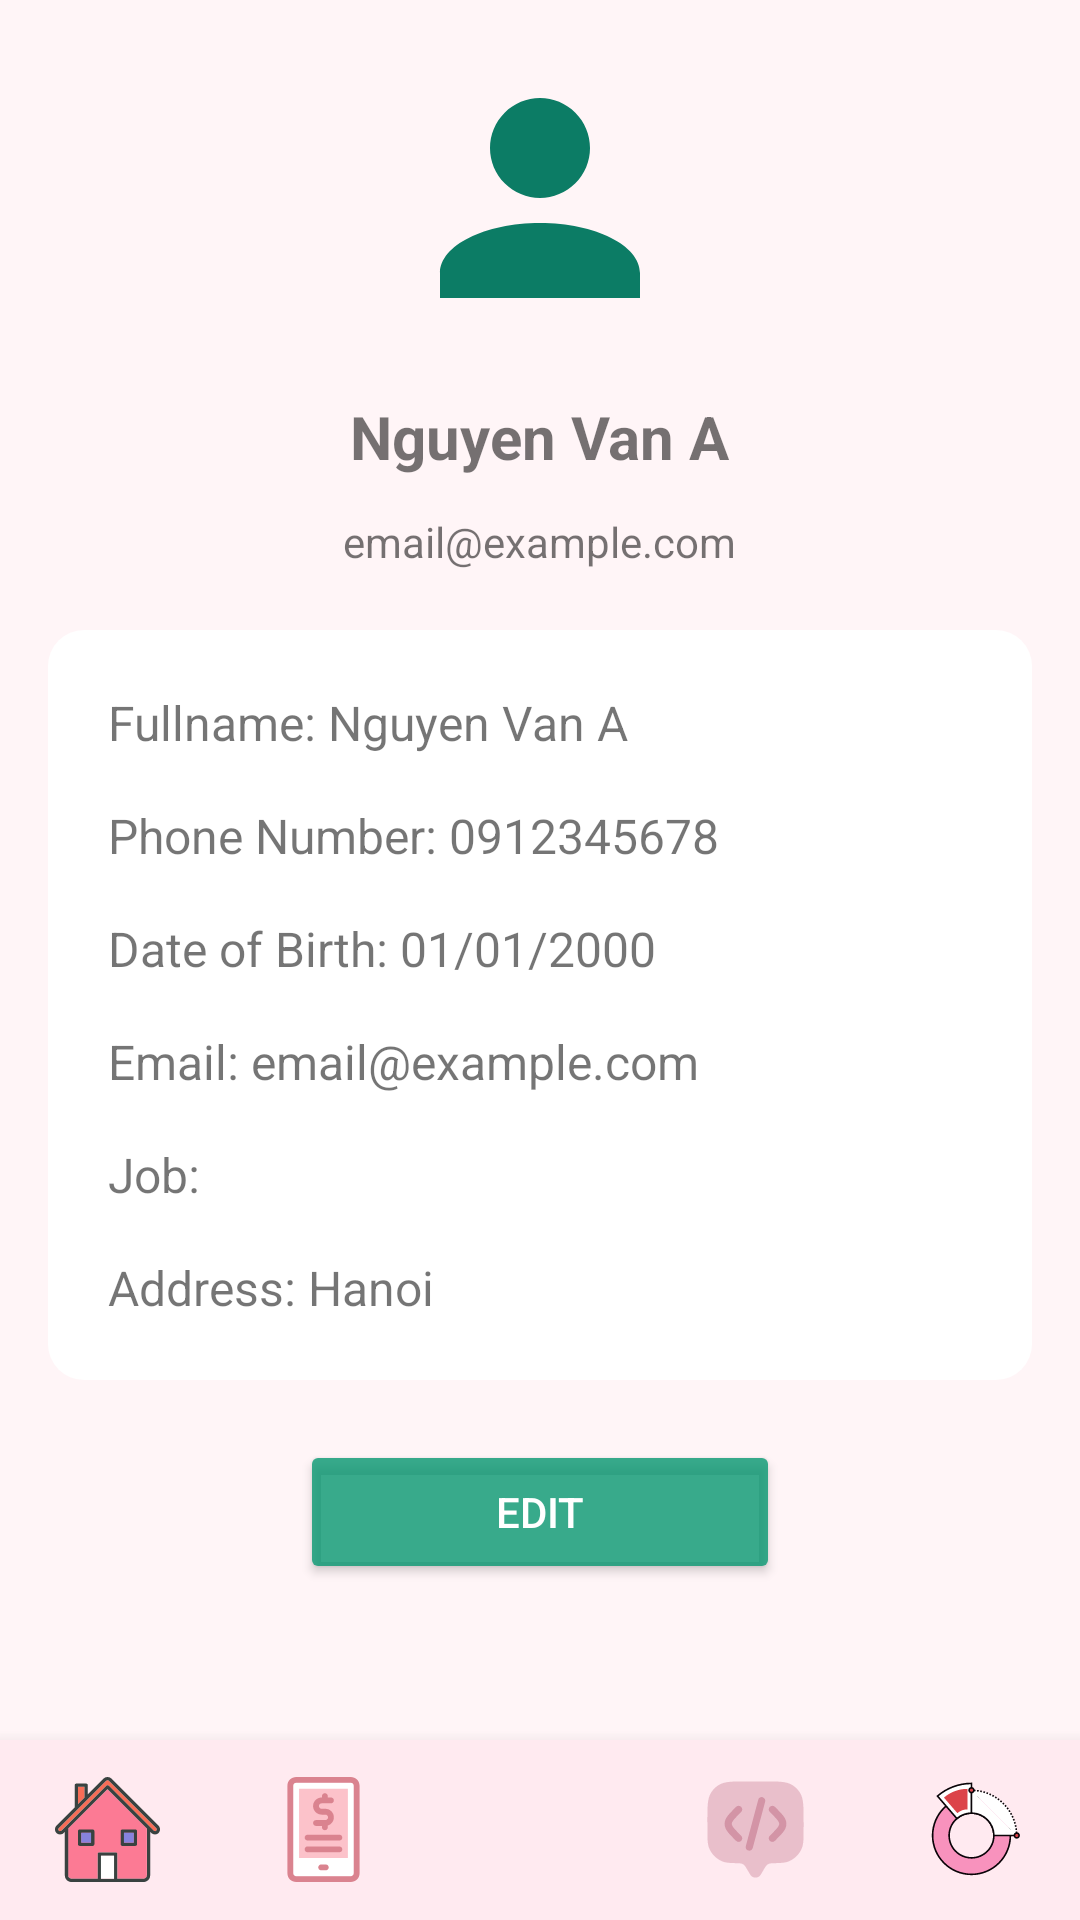

This screen was rendered from an Android layout file. Write that file and the resources it references.
<!-- AndroidManifest.xml: application theme Theme.MyMoney -->
<!-- res/layout/activity_profile.xml -->
<?xml version="1.0" encoding="utf-8"?>
<androidx.constraintlayout.widget.ConstraintLayout xmlns:android="http://schemas.android.com/apk/res/android"
    xmlns:app="http://schemas.android.com/apk/res-auto"
    android:layout_width="match_parent"
    android:layout_height="match_parent">

    
    <ScrollView
        android:layout_width="match_parent"
        android:layout_height="0dp"
        android:padding="16dp"
        app:layout_constraintTop_toTopOf="parent"
        app:layout_constraintBottom_toTopOf="@id/navigation_bar">

        <LinearLayout
            android:orientation="vertical"
            android:layout_width="match_parent"
            android:layout_height="wrap_content"
            android:gravity="center_horizontal">

            
            <ImageView
                android:id="@+id/imgAvatar"
                android:layout_width="100dp"
                android:layout_height="100dp"
                android:src="@drawable/ic_account"
                android:contentDescription="Avatar"
                android:layout_marginBottom="16dp"
                android:scaleType="centerCrop" />

            
            <TextView
                android:id="@+id/tvFullName"
                android:layout_width="wrap_content"
                android:layout_height="wrap_content"
                android:text="Nguyen Van A"
                android:textSize="20sp"
                android:textStyle="bold"
                android:layout_marginBottom="12dp" />

            
            <TextView
                android:id="@+id/tvEmail"
                android:layout_width="wrap_content"
                android:layout_height="wrap_content"
                android:text="email@example.com"
                android:textSize="14sp"
                android:layout_marginBottom="20dp" />

            
            <LinearLayout
                android:layout_width="match_parent"
                android:layout_height="wrap_content"
                android:orientation="vertical"
                android:padding="12dp"
                android:background="@drawable/rounded_card">

                <TextView
                    android:text="Fullname: Nguyen Van A"
                    android:layout_width="match_parent"
                    android:layout_height="wrap_content"
                    android:padding="8dp"
                    android:textSize="16sp" />

                <TextView
                    android:text="Phone Number: 0912345678"
                    android:layout_width="match_parent"
                    android:layout_height="wrap_content"
                    android:padding="8dp"
                    android:textSize="16sp" />

                <TextView
                    android:text="Date of Birth: 01/01/2000"
                    android:layout_width="match_parent"
                    android:layout_height="wrap_content"
                    android:padding="8dp"
                    android:textSize="16sp" />

                <TextView
                    android:text="Email: email@example.com"
                    android:layout_width="match_parent"
                    android:layout_height="wrap_content"
                    android:padding="8dp"
                    android:textSize="16sp" />

                <TextView
                    android:text="Job: "
                    android:layout_width="match_parent"
                    android:layout_height="wrap_content"
                    android:padding="8dp"
                    android:textSize="16sp" />

                <TextView
                    android:text="Address: Hanoi"
                    android:layout_width="match_parent"
                    android:layout_height="wrap_content"
                    android:padding="8dp"
                    android:textSize="16sp" />
            </LinearLayout>

            
            <Button
                android:id="@+id/btnEditProfile"
                android:layout_width="160dp"
                android:layout_height="wrap_content"
                android:layout_marginTop="20dp"
                android:backgroundTint="@color/primary_green"
                android:padding="12dp"
                android:text="Edit"
                android:textColor="@android:color/white" />

        </LinearLayout>
    </ScrollView>

    
    <include
        android:id="@+id/navigation_bar"
        layout="@layout/navigation_bar"
        android:layout_width="match_parent"
        android:layout_height="60dp"
        app:layout_constraintBottom_toBottomOf="parent" />

</androidx.constraintlayout.widget.ConstraintLayout>
<!-- res/layout/navigation_bar.xml (included above) -->
<?xml version="1.0" encoding="utf-8"?>
<LinearLayout xmlns:android="http://schemas.android.com/apk/res/android"
    xmlns:app="http://schemas.android.com/apk/res-auto"
    android:id="@+id/bottom_navigation"
    android:layout_width="match_parent"
    android:layout_height="wrap_content"
    android:orientation="horizontal"
    android:background="@color/item_background"
    android:elevation="8dp">

    
    <LinearLayout
        android:id="@+id/nav_home"
        android:layout_width="0dp"
        android:layout_height="match_parent"
        android:layout_weight="1"
        android:orientation="vertical"
        android:gravity="center"
        android:clickable="true"
        android:background="?android:attr/selectableItemBackground">

        <ImageView
            android:layout_width="35dp"
            android:layout_height="35dp"
            android:src="@drawable/ic_house" />

    </LinearLayout>

    
    <LinearLayout
        android:id="@+id/nav_history"
        android:layout_width="0dp"
        android:layout_height="match_parent"
        android:layout_weight="1"
        android:orientation="vertical"
        android:gravity="center"
        android:clickable="true"
        android:background="?android:attr/selectableItemBackground">

        <ImageView
            android:layout_width="35dp"
            android:layout_height="35dp"
            android:src="@drawable/ic_transactions" />
    </LinearLayout>
    <LinearLayout
        android:id="@+id/nav_budget"
        android:layout_width="0dp"
        android:layout_height="match_parent"
        android:layout_weight="1"
        android:orientation="vertical"
        android:gravity="center"
        android:clickable="true"
        android:background="?android:attr/selectableItemBackground">

        <ImageView
            android:layout_width="35dp"
            android:layout_height="35dp"
            android:src="@drawable/ic_budget" />
    </LinearLayout>

    
    <LinearLayout
        android:id="@+id/nav_ai_chat"
        android:layout_width="0dp"
        android:layout_height="match_parent"
        android:layout_weight="1"
        android:orientation="vertical"
        android:gravity="center"
        android:clickable="true"
        android:background="?android:attr/selectableItemBackground">

        <ImageView
            android:layout_width="35dp"
            android:layout_height="35dp"
            android:src="@drawable/ic_chat" />

    </LinearLayout>

    
    <LinearLayout
        android:id="@+id/nav_statistics"
        android:layout_width="0dp"
        android:layout_height="match_parent"
        android:layout_weight="1"
        android:orientation="vertical"
        android:gravity="center"
        android:clickable="true"
        android:background="?android:attr/selectableItemBackground">

        <ImageView
            android:layout_width="35dp"
            android:layout_height="35dp"
            android:src="@drawable/ic_chart" />
    </LinearLayout>

</LinearLayout>
<!-- resources referenced by this layout -->
<resources>
  <color name="item_background">#FFEAF0</color>
  <color name="primary_green">#CE099972</color>
  <!-- drawable ic_account (drawable) -->
  <vector xmlns:android="http://schemas.android.com/apk/res/android"
      android:width="24dp"
      android:height="24dp"
      android:viewportWidth="24"
      android:viewportHeight="24">
      <path
          android:pathData="M12,4C13.061,4 14.078,4.421 14.828,5.172C15.579,5.922 16,6.939 16,8C16,9.061 15.579,10.078 14.828,10.828C14.078,11.579 13.061,12 12,12C10.939,12 9.922,11.579 9.172,10.828C8.421,10.078 8,9.061 8,8C8,6.939 8.421,5.922 9.172,5.172C9.922,4.421 10.939,4 12,4ZM12,14C16.42,14 20,15.79 20,18V20H4V18C4,15.79 7.58,14 12,14Z"
          android:fillColor="#0C7C65"/>
  </vector>
  <!-- drawable ic_chart: vector/xml drawable (drawable, 7117 chars, omitted) -->
  <!-- drawable ic_chat: vector/xml drawable (drawable, 2635 chars, omitted) -->
  <!-- drawable ic_house: vector/xml drawable (drawable, 2707 chars, omitted) -->
  <!-- drawable ic_transactions: vector/xml drawable (drawable, 2344 chars, omitted) -->
  <!-- drawable rounded_card (drawable) -->
  <shape xmlns:android="http://schemas.android.com/apk/res/android" android:shape="rectangle">
      <solid android:color="@color/white"/>
      <corners android:radius="12dp"/>
      <padding android:left="8dp" android:top="8dp" android:right="8dp" android:bottom="8dp"/>
  </shape>
  <style name="Theme.MyMoney" parent="Theme.MaterialComponents.DayNight.NoActionBar">
          
          <item name="colorPrimary">@color/primary_pink</item>
          <item name="colorPrimaryVariant">@color/light_pink</item>
          <item name="colorOnPrimary">@color/white</item>
          <item name="colorSecondary">@color/soft_pink</item>
          <item name="colorOnSecondary">@color/text_primary</item>
          <item name="android:colorBackground">@color/background</item>
          <item name="colorSurface">@color/white</item>
  
          <item name="android:statusBarColor">@color/light_pink</item>
          <item name="android:navigationBarColor">@color/soft_pink</item>
          <item name="android:windowLightStatusBar">true</item>
          <item name="colorSurfaceVariant">#FFF0F4</item> 
          <item name="colorOutline">#FFDADADA</item>
          <item name="colorOnSurface">#FF222222</item> 
          <item name="colorOnSurfaceVariant">#99666666</item> 
      </style>
  <color name="white">#FFFFFFFF</color>
  <color name="primary_pink">#FFB6C1</color>
  <color name="light_pink">#FFE4E9</color>
  <color name="soft_pink">#FFF0F3</color>
  <color name="text_primary">#4A2C2A</color>
  <color name="background">#FFF5F7</color>
</resources>
